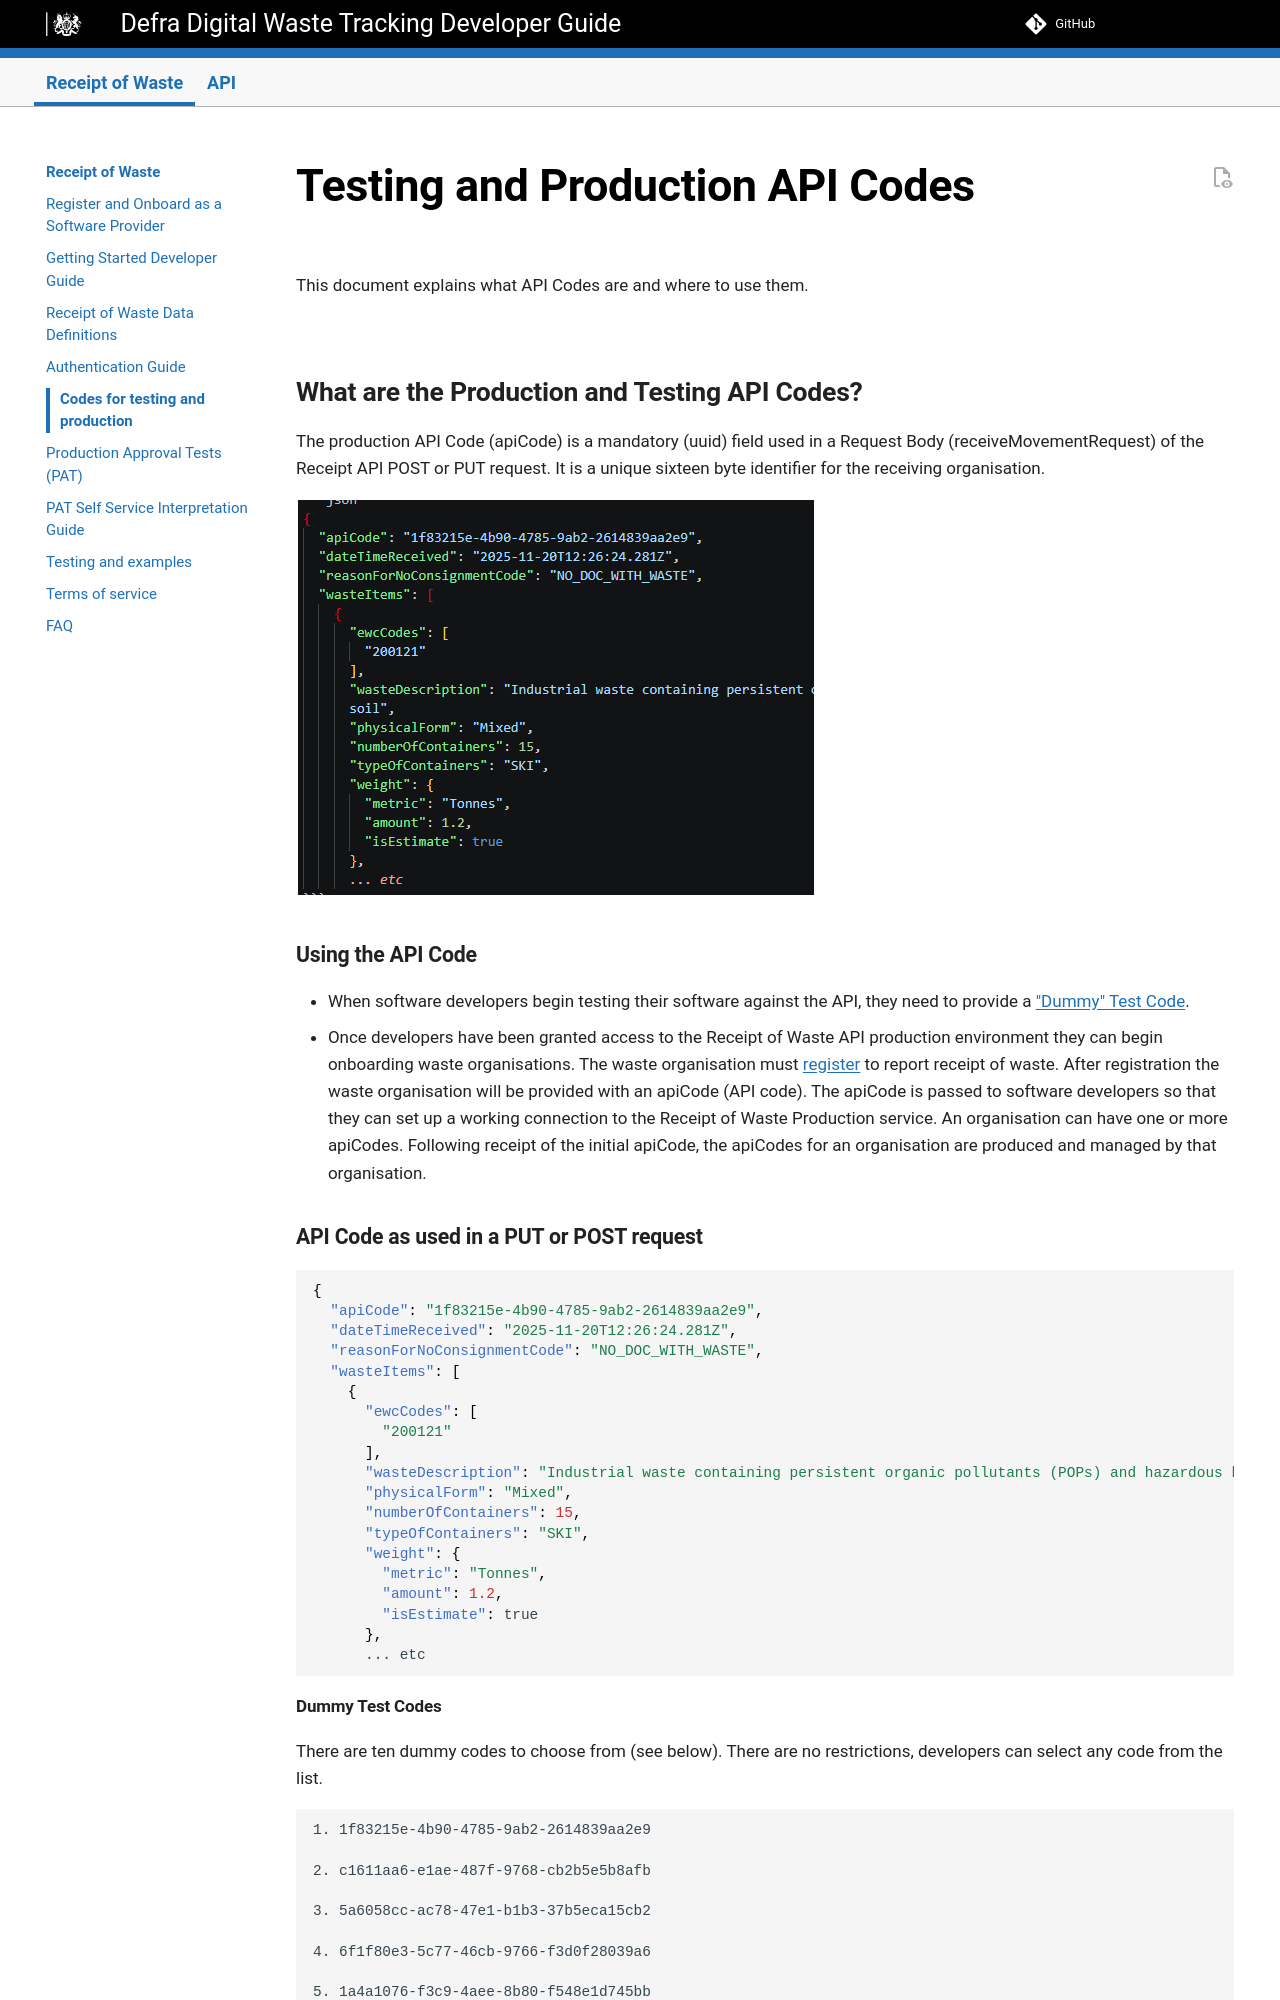

repository: DEFRA/waste-tracking-service · page: preview/api-codes-for-testing-and-production/index.html · generator: mkdocs

# Testing and Production API Codes

This document explains what API Codes are and where to use them.

## What are the Production and Testing API Codes?

The production API Code (apiCode) is a mandatory (uuid) field used in a Request Body (receiveMovementRequest) of the Receipt API POST or PUT request. It is a unique sixteen byte identifier for the receiving organisation. 

[![API Code listed in API Specification](api-apiCode.png)](api-apiCode.png)

### Using the API Code
- When software developers begin testing their software against the API, they need to provide a ["Dummy" Test Code](#dummy-test-codes).
- Once developers have been granted access to the Receipt of Waste API production environment they can begin onboarding waste organisations. The waste organisation must [register](https://www.gov.uk/guidance/report-receipt-of-waste) to report receipt of waste. After registration the waste organisation will be provided with an apiCode (API code). The apiCode is passed to software developers so that they can set up a working connection to the Receipt of Waste Production service. An organisation can have one or more apiCodes. Following receipt of the initial apiCode, the apiCodes for an organisation are produced and managed by that organisation. 

### API Code as used in a PUT or POST request

```json
{
  "apiCode": "1f83215e-4b90-4785-9ab2-2614839aa2e9",
  "dateTimeReceived": "2025-11-20T12:26:24.281Z",
  "reasonForNoConsignmentCode": "NO_DOC_WITH_WASTE",
  "wasteItems": [
    {
      "ewcCodes": [
        "200121"
      ],
      "wasteDescription": "Industrial waste containing persistent organic pollutants (POPs) and hazardous heavy metals from decommissioned electrical equipment and contaminated soil",
      "physicalForm": "Mixed",
      "numberOfContainers": 15,
      "typeOfContainers": "SKI",
      "weight": {
        "metric": "Tonnes",
        "amount": 1.2,
        "isEstimate": true
      },
      ... etc
```
